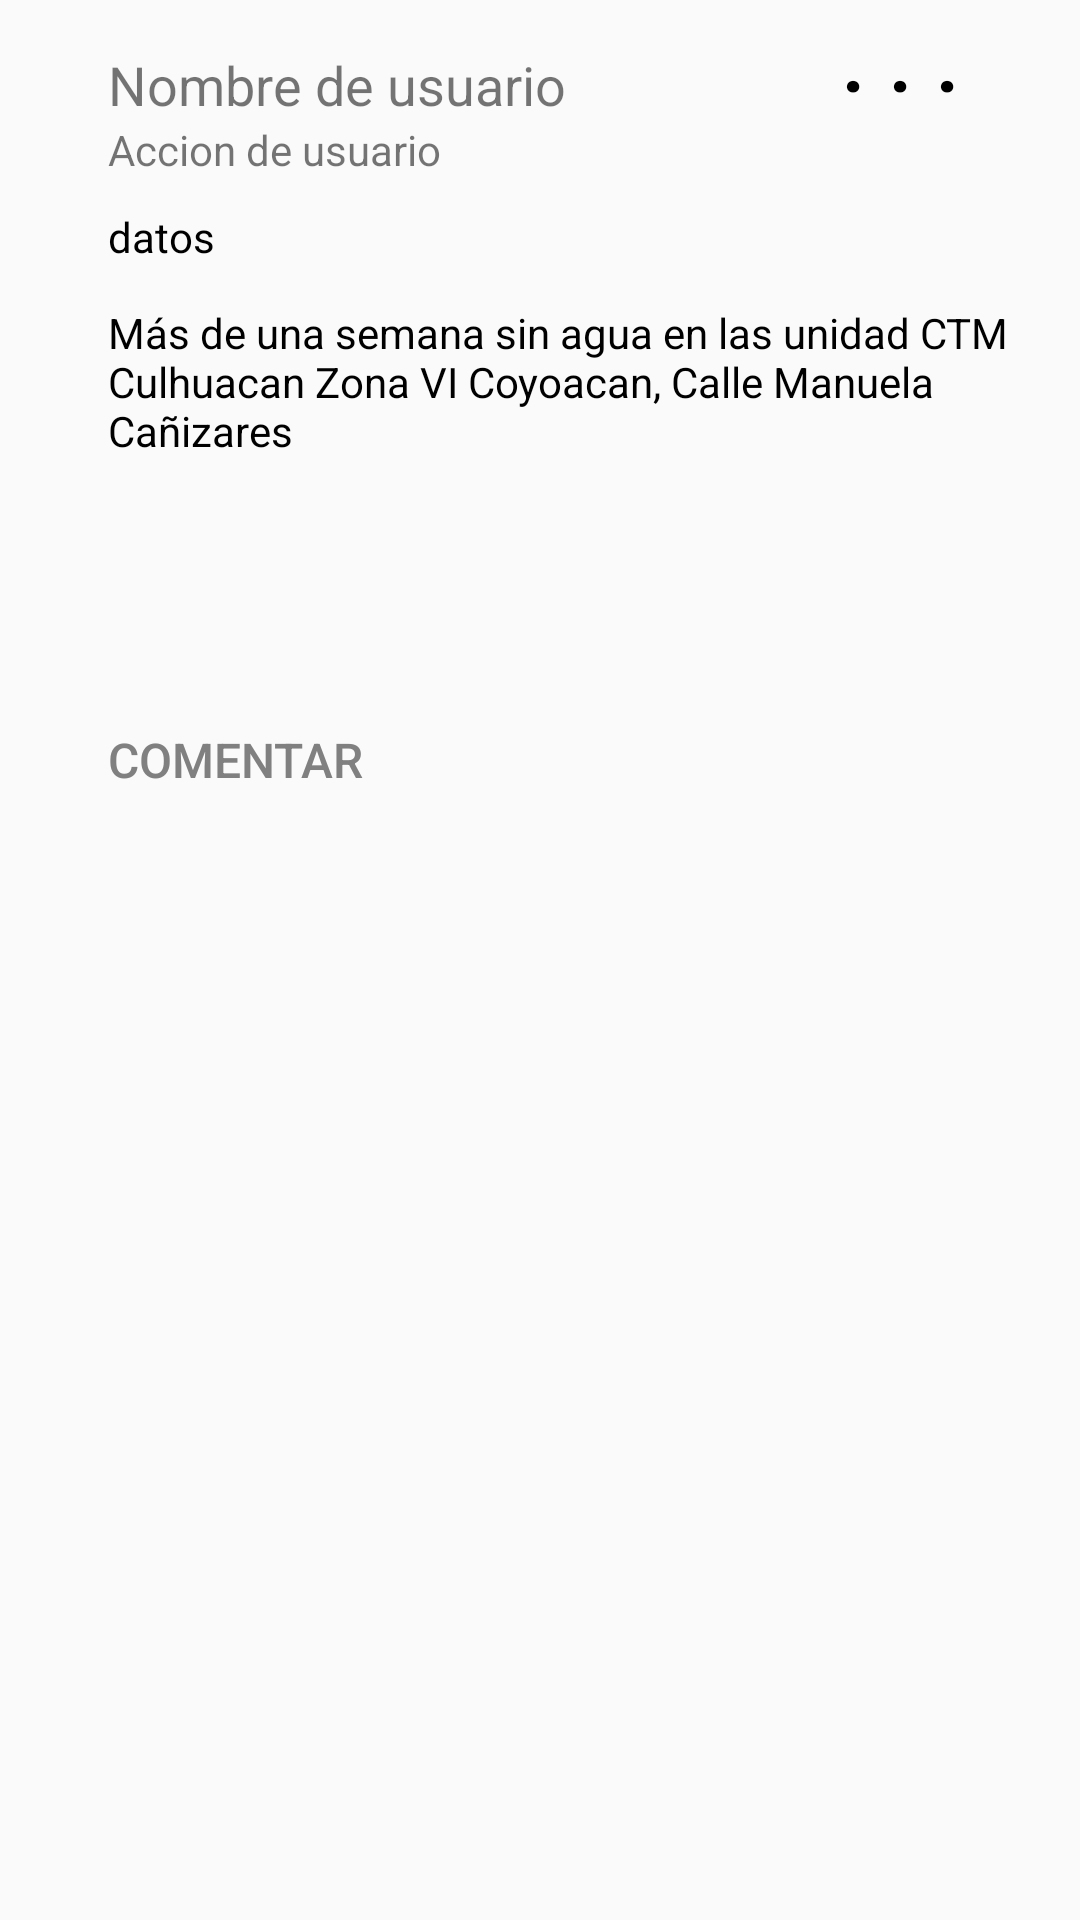

Android layout source for this screen:
<!-- AndroidManifest.xml: application theme Theme.AppCompat.Light.NoActionBar -->
<!-- res/layout/publicacion_row.xml -->
<?xml version="1.0" encoding="utf-8"?>
<RelativeLayout xmlns:android="http://schemas.android.com/apk/res/android"
    xmlns:app="http://schemas.android.com/apk/res-auto"
    android:layout_width="match_parent"
    android:padding="16dp"
    android:layout_height="match_parent">

    <TextView
        android:id="@+id/txtUsuario"
        android:layout_width="wrap_content"
        android:layout_height="wrap_content"
        android:layout_marginLeft="20dp"
        android:text="Nombre de usuario"
        android:textSize="18dp" />


    <TextView
        android:id="@+id/txtTiempo"
        android:layout_width="wrap_content"
        android:layout_height="wrap_content"
        android:layout_below="@+id/txtUsuario"
        android:layout_marginLeft="20dp"
        android:maxLength="40"
        android:singleLine="true"
        android:text="Accion de usuario" />

    <TextView
        android:id="@+id/txtDatos"
        android:layout_width="372dp"
        android:layout_height="32dp"
        android:layout_below="@+id/txtUsuario"
        android:layout_marginLeft="20dp"
        android:layout_marginTop="29dp"
        android:maxLength="40"
        android:singleLine="true"
        android:textColor="@color/black"
        android:text="datos" />

    <TextView
        android:id="@+id/txtDescripcion"
        android:layout_width="wrap_content"
        android:layout_height="57dp"
        android:layout_below="@+id/txtDatos"
        android:layout_marginLeft="20dp"
        android:layout_marginTop="0dp"
        android:inputType="text|textMultiLine"
        android:text="Más de una semana sin agua en las unidad CTM Culhuacan Zona VI Coyoacan, Calle Manuela Cañizares "
        android:textColor="@color/black" />

    <ImageView
        android:id="@+id/imageProfile"
        android:layout_width="177dp"
        android:layout_height="84dp"
        android:layout_below="@+id/txtDescripcion"
        android:layout_alignStart="@+id/txtDescripcion"
        app:srcCompat="@drawable/problema" />

    <Button
        android:id="@+id/button"
        android:layout_width="wrap_content"
        android:layout_height="23dp"
        android:layout_alignParentTop="true"
        android:layout_alignParentEnd="true"
        android:background="@android:color/transparent"
        android:gravity="center|bottom"
        android:text=". . ."
        android:textColor="@color/black"
        android:textSize="30dp" />

    <Button
        android:id="@+id/btnComentar"
        android:layout_width="152dp"
        android:layout_height="36dp"
        android:layout_below="@+id/imageProfile"
        android:layout_alignParentStart="true"
        android:layout_alignParentTop="false"
        android:layout_marginLeft="20dp"
        android:textColor="@color/gray"
        android:gravity="left"
        android:background="@android:color/transparent"
        android:textSize="16dp"
        android:text="Comentar" />

</RelativeLayout>
<!-- resources referenced by this layout -->
<resources>
  <color name="black">#FF000000</color>
  <color name="gray">#808080</color>
</resources>
